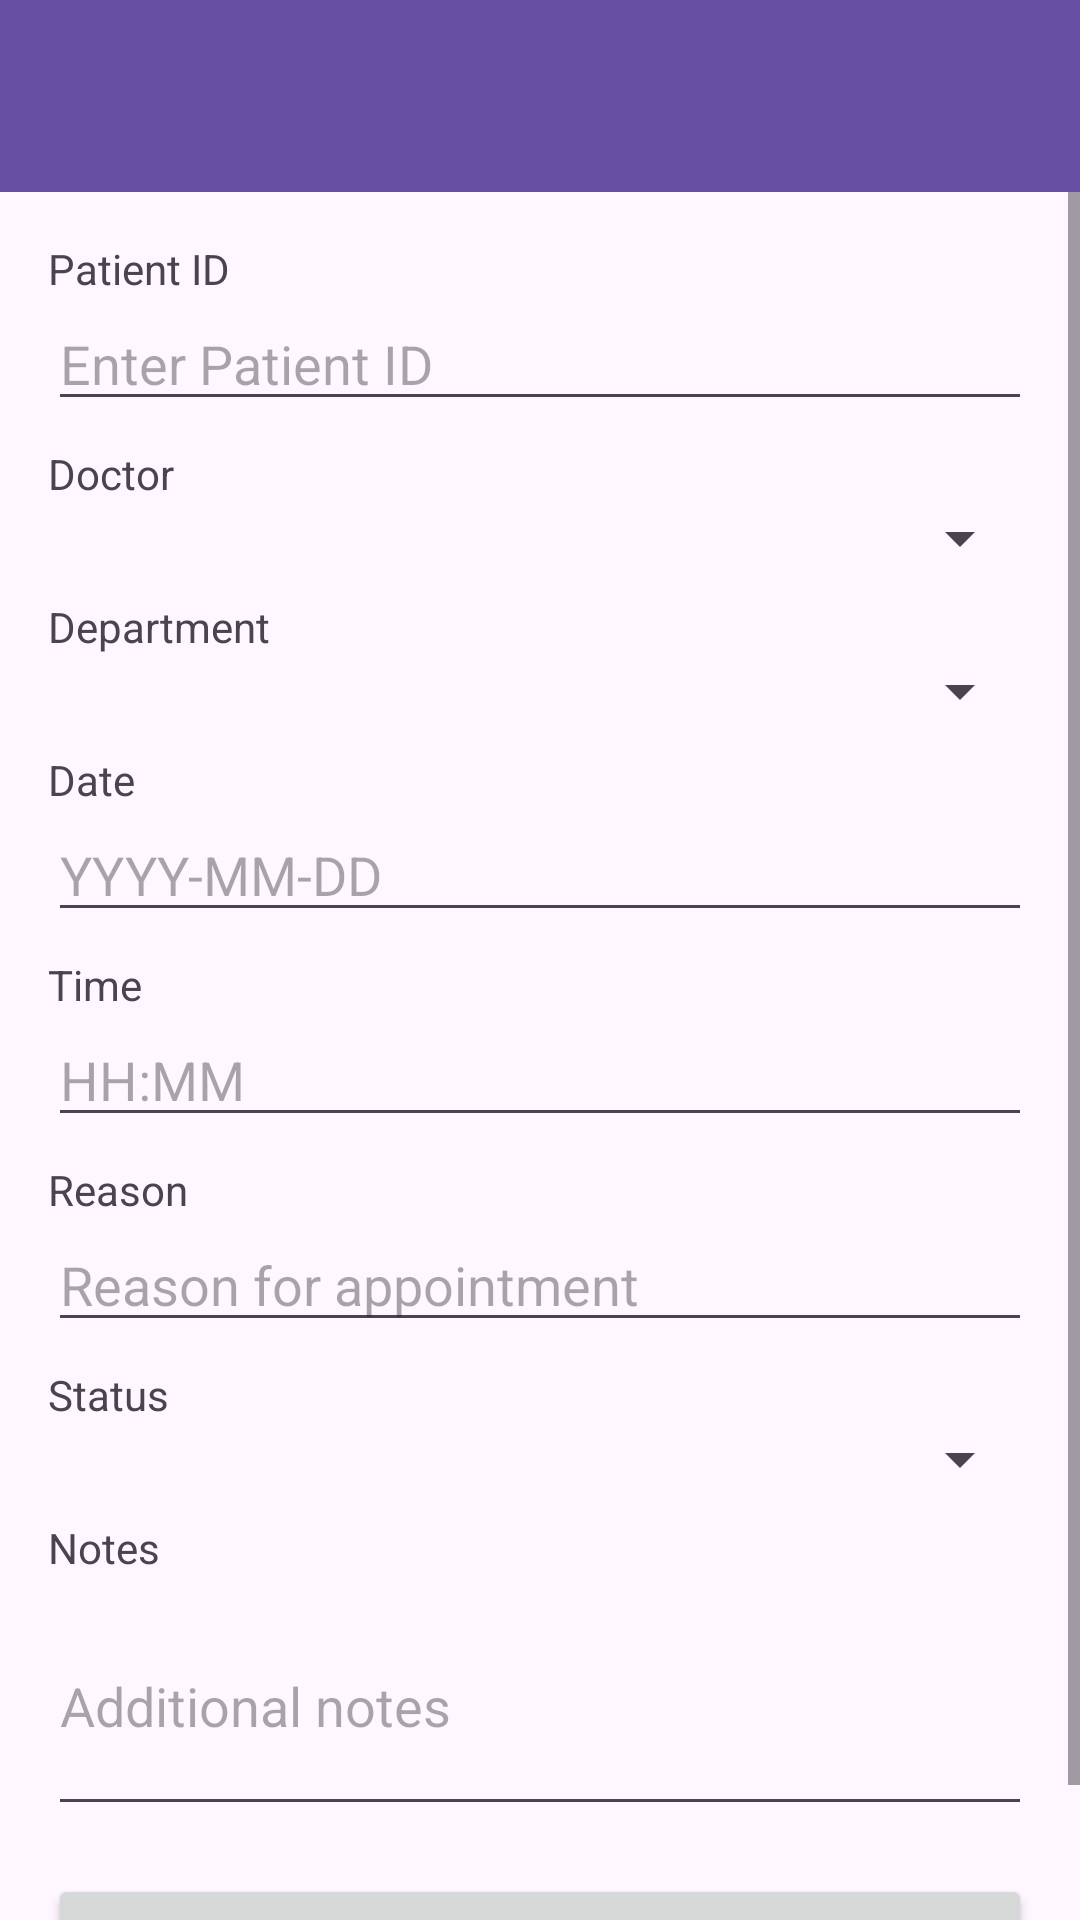

Produce the Android XML layout that renders to this screen, including the resource entries it uses.
<!-- AndroidManifest.xml: application theme Theme._4200FinalProj -->
<!-- res/layout/activity_appointment_form.xml -->
<?xml version="1.0" encoding="utf-8"?>
<LinearLayout xmlns:android="http://schemas.android.com/apk/res/android"
    android:layout_width="match_parent"
    android:layout_height="match_parent"
    android:orientation="vertical">

    <androidx.appcompat.widget.Toolbar
        android:id="@+id/toolbar"
        android:layout_width="match_parent"
        android:layout_height="?attr/actionBarSize"
        android:background="?attr/colorPrimary"
        android:theme="@style/ThemeOverlay.AppCompat.Dark.ActionBar" />

    <ScrollView
        android:layout_width="match_parent"
        android:layout_height="match_parent">

        <LinearLayout
            android:layout_width="match_parent"
            android:layout_height="wrap_content"
            android:orientation="vertical"
            android:padding="16dp">

            <TextView
                android:layout_width="match_parent"
                android:layout_height="wrap_content"
                android:text="Patient ID" />

            <EditText
                android:id="@+id/etPatientId"
                android:layout_width="match_parent"
                android:layout_height="wrap_content"
                android:inputType="number"
                android:hint="Enter Patient ID" />

            <TextView
                android:layout_width="match_parent"
                android:layout_height="wrap_content"
                android:text="Doctor"
                android:layout_marginTop="8dp" />

            <Spinner
                android:id="@+id/spinnerDoctor"
                android:layout_width="match_parent"
                android:layout_height="wrap_content" />

            <TextView
                android:layout_width="match_parent"
                android:layout_height="wrap_content"
                android:text="Department"
                android:layout_marginTop="8dp" />

            <Spinner
                android:id="@+id/spinnerDepartment"
                android:layout_width="match_parent"
                android:layout_height="wrap_content" />

            <TextView
                android:layout_width="match_parent"
                android:layout_height="wrap_content"
                android:text="Date"
                android:layout_marginTop="8dp" />

            <EditText
                android:id="@+id/etDate"
                android:layout_width="match_parent"
                android:layout_height="wrap_content"
                android:hint="YYYY-MM-DD"
                android:focusable="false" />

            <TextView
                android:layout_width="match_parent"
                android:layout_height="wrap_content"
                android:text="Time"
                android:layout_marginTop="8dp" />

            <EditText
                android:id="@+id/etTime"
                android:layout_width="match_parent"
                android:layout_height="wrap_content"
                android:hint="HH:MM"
                android:focusable="false" />

            <TextView
                android:layout_width="match_parent"
                android:layout_height="wrap_content"
                android:text="Reason"
                android:layout_marginTop="8dp" />

            <EditText
                android:id="@+id/etReason"
                android:layout_width="match_parent"
                android:layout_height="wrap_content"
                android:hint="Reason for appointment"
                android:inputType="text" />

            <TextView
                android:layout_width="match_parent"
                android:layout_height="wrap_content"
                android:text="Status"
                android:layout_marginTop="8dp" />

            <Spinner
                android:id="@+id/spinnerStatus"
                android:layout_width="match_parent"
                android:layout_height="wrap_content" />

            <TextView
                android:layout_width="match_parent"
                android:layout_height="wrap_content"
                android:text="Notes"
                android:layout_marginTop="8dp" />

            <EditText
                android:id="@+id/etNotes"
                android:layout_width="match_parent"
                android:layout_height="wrap_content"
                android:hint="Additional notes"
                android:inputType="textMultiLine"
                android:minLines="3" />

            <Button
                android:id="@+id/btnSave"
                android:layout_width="match_parent"
                android:layout_height="wrap_content"
                android:layout_marginTop="16dp"
                android:text="Save" />

        </LinearLayout>
    </ScrollView>

</LinearLayout>
<!-- resources referenced by this layout -->
<resources>
  <style name="Theme._4200FinalProj" parent="Base.Theme._4200FinalProj" />
  <style name="Base.Theme._4200FinalProj" parent="Theme.Material3.DayNight.NoActionBar">
          
          
      </style>
</resources>
